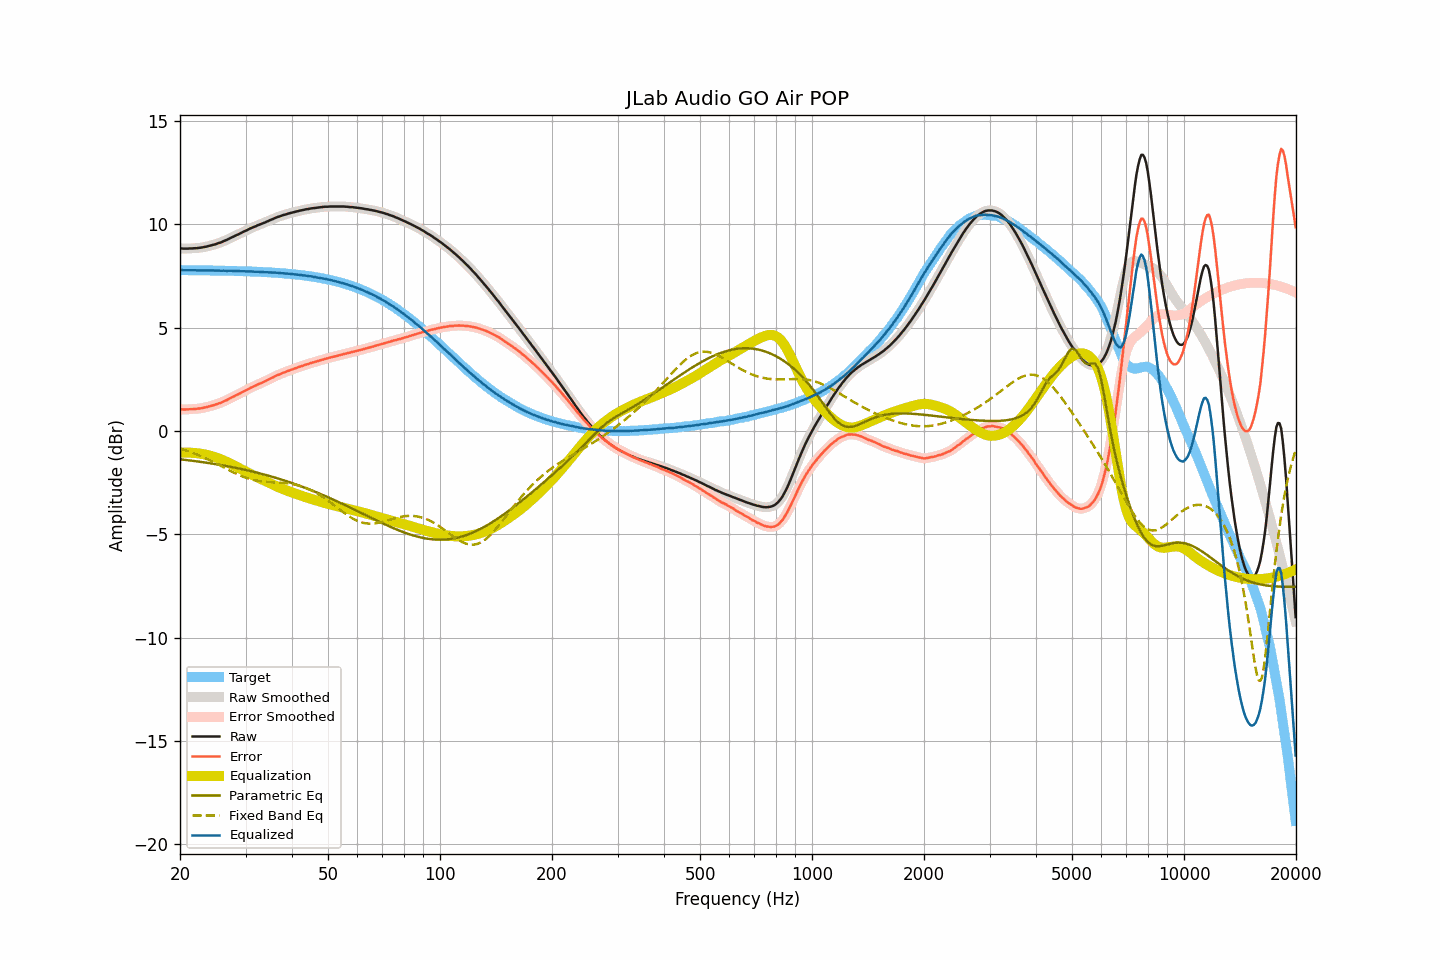

The file beside this chart, header and first rows:
frequency, raw, smoothed, error, error_smoothed, equalization, parametric_eq, fixed_band_eq, equalized_raw, equalized_smoothed, target
20.00, 8.84, 8.84, 1.05, 1.05, -1.05, -1.37, -0.85, 7.79, 7.79, 7.79
20.20, 8.84, 8.83, 1.05, 1.05, -1.05, -1.38, -0.88, 7.79, 7.79, 7.79
20.40, 8.83, 8.83, 1.04, 1.04, -1.05, -1.39, -0.90, 7.78, 7.78, 7.79
20.61, 8.83, 8.83, 1.04, 1.04, -1.04, -1.40, -0.92, 7.78, 7.78, 7.79
20.81, 8.83, 8.83, 1.04, 1.04, -1.04, -1.41, -0.95, 7.78, 7.78, 7.78
21.02, 8.83, 8.83, 1.04, 1.05, -1.05, -1.42, -0.98, 7.78, 7.79, 7.78
21.23, 8.84, 8.83, 1.05, 1.05, -1.05, -1.43, -1.00, 7.79, 7.79, 7.78
21.44, 8.84, 8.84, 1.06, 1.06, -1.05, -1.44, -1.03, 7.79, 7.79, 7.78
21.66, 8.84, 8.84, 1.06, 1.06, -1.06, -1.45, -1.06, 7.78, 7.78, 7.78
21.87, 8.85, 8.84, 1.07, 1.06, -1.06, -1.46, -1.09, 7.78, 7.78, 7.78
22.09, 8.85, 8.85, 1.07, 1.07, -1.07, -1.47, -1.12, 7.78, 7.78, 7.78
22.31, 8.86, 8.86, 1.08, 1.08, -1.08, -1.48, -1.15, 7.78, 7.78, 7.78
22.54, 8.87, 8.87, 1.09, 1.09, -1.09, -1.49, -1.19, 7.78, 7.78, 7.78
22.76, 8.88, 8.88, 1.10, 1.10, -1.10, -1.50, -1.22, 7.78, 7.78, 7.78
22.99, 8.89, 8.89, 1.11, 1.11, -1.11, -1.51, -1.25, 7.77, 7.78, 7.78
23.22, 8.91, 8.90, 1.13, 1.13, -1.13, -1.52, -1.29, 7.78, 7.77, 7.78
23.45, 8.92, 8.92, 1.14, 1.15, -1.15, -1.53, -1.32, 7.77, 7.77, 7.77
23.69, 8.94, 8.94, 1.16, 1.17, -1.16, -1.54, -1.36, 7.77, 7.77, 7.77
23.92, 8.96, 8.96, 1.19, 1.19, -1.18, -1.55, -1.40, 7.77, 7.77, 7.77
24.16, 8.98, 8.98, 1.21, 1.21, -1.20, -1.57, -1.44, 7.77, 7.77, 7.77
24.40, 9.00, 9.00, 1.23, 1.23, -1.23, -1.58, -1.47, 7.77, 7.77, 7.77
24.65, 9.02, 9.02, 1.25, 1.25, -1.25, -1.59, -1.51, 7.77, 7.77, 7.77
24.89, 9.04, 9.04, 1.27, 1.27, -1.28, -1.60, -1.55, 7.76, 7.77, 7.77
25.14, 9.07, 9.07, 1.30, 1.30, -1.30, -1.62, -1.59, 7.77, 7.77, 7.77
25.39, 9.10, 9.09, 1.33, 1.33, -1.33, -1.63, -1.63, 7.77, 7.76, 7.76
25.65, 9.12, 9.12, 1.35, 1.36, -1.36, -1.64, -1.67, 7.76, 7.76, 7.76
25.91, 9.15, 9.15, 1.39, 1.39, -1.39, -1.66, -1.71, 7.76, 7.76, 7.76
26.16, 9.19, 9.18, 1.43, 1.42, -1.42, -1.67, -1.75, 7.76, 7.76, 7.76
26.43, 9.22, 9.22, 1.46, 1.46, -1.46, -1.68, -1.80, 7.76, 7.76, 7.76
26.69, 9.25, 9.25, 1.49, 1.50, -1.50, -1.70, -1.84, 7.75, 7.76, 7.76
26.96, 9.29, 9.29, 1.53, 1.53, -1.53, -1.71, -1.88, 7.75, 7.75, 7.76
27.23, 9.33, 9.33, 1.57, 1.57, -1.57, -1.73, -1.92, 7.76, 7.75, 7.75
27.50, 9.37, 9.36, 1.62, 1.61, -1.61, -1.74, -1.96, 7.76, 7.75, 7.75
27.77, 9.40, 9.40, 1.65, 1.65, -1.65, -1.76, -1.99, 7.75, 7.75, 7.75
28.05, 9.44, 9.44, 1.69, 1.69, -1.69, -1.77, -2.03, 7.75, 7.75, 7.75
28.33, 9.48, 9.47, 1.73, 1.73, -1.73, -1.79, -2.07, 7.75, 7.74, 7.75
28.62, 9.51, 9.51, 1.76, 1.77, -1.77, -1.81, -2.11, 7.74, 7.74, 7.74
28.90, 9.55, 9.55, 1.81, 1.81, -1.81, -1.82, -2.14, 7.74, 7.74, 7.74
29.19, 9.59, 9.59, 1.85, 1.85, -1.85, -1.84, -2.17, 7.74, 7.74, 7.74
29.48, 9.63, 9.63, 1.89, 1.89, -1.89, -1.85, -2.20, 7.74, 7.74, 7.74
29.78, 9.67, 9.66, 1.93, 1.93, -1.93, -1.87, -2.23, 7.74, 7.73, 7.73
30.08, 9.70, 9.70, 1.97, 1.97, -1.97, -1.89, -2.26, 7.73, 7.73, 7.73
30.38, 9.74, 9.74, 2.01, 2.01, -2.01, -1.91, -2.29, 7.73, 7.73, 7.73
30.68, 9.78, 9.78, 2.05, 2.05, -2.05, -1.93, -2.31, 7.73, 7.73, 7.73
30.99, 9.82, 9.82, 2.10, 2.09, -2.09, -1.94, -2.34, 7.73, 7.73, 7.72
31.30, 9.85, 9.85, 2.13, 2.13, -2.13, -1.96, -2.36, 7.72, 7.72, 7.72
31.61, 9.88, 9.88, 2.16, 2.16, -2.16, -1.98, -2.37, 7.71, 7.72, 7.72
31.93, 9.91, 9.91, 2.19, 2.20, -2.20, -2.00, -2.39, 7.71, 7.71, 7.71
32.24, 9.95, 9.94, 2.24, 2.24, -2.23, -2.02, -2.41, 7.71, 7.71, 7.71
32.57, 9.98, 9.98, 2.27, 2.27, -2.27, -2.04, -2.42, 7.71, 7.71, 7.71
32.89, 10.01, 10.01, 2.31, 2.31, -2.30, -2.06, -2.43, 7.70, 7.70, 7.70
33.22, 10.04, 10.04, 2.34, 2.34, -2.34, -2.08, -2.44, 7.70, 7.70, 7.70
33.55, 10.07, 10.07, 2.37, 2.37, -2.38, -2.10, -2.45, 7.69, 7.69, 7.69
33.89, 10.10, 10.10, 2.41, 2.41, -2.41, -2.12, -2.46, 7.69, 7.69, 7.69
34.23, 10.14, 10.14, 2.45, 2.45, -2.45, -2.14, -2.46, 7.69, 7.68, 7.69
34.57, 10.17, 10.17, 2.49, 2.49, -2.49, -2.16, -2.47, 7.68, 7.68, 7.68
34.92, 10.21, 10.20, 2.53, 2.53, -2.53, -2.19, -2.47, 7.68, 7.68, 7.68
35.27, 10.24, 10.24, 2.56, 2.57, -2.57, -2.21, -2.48, 7.67, 7.67, 7.67
35.62, 10.27, 10.27, 2.60, 2.60, -2.60, -2.23, -2.48, 7.66, 7.67, 7.67
35.97, 10.31, 10.31, 2.65, 2.64, -2.64, -2.25, -2.49, 7.67, 7.66, 7.66
... 635 more rows
